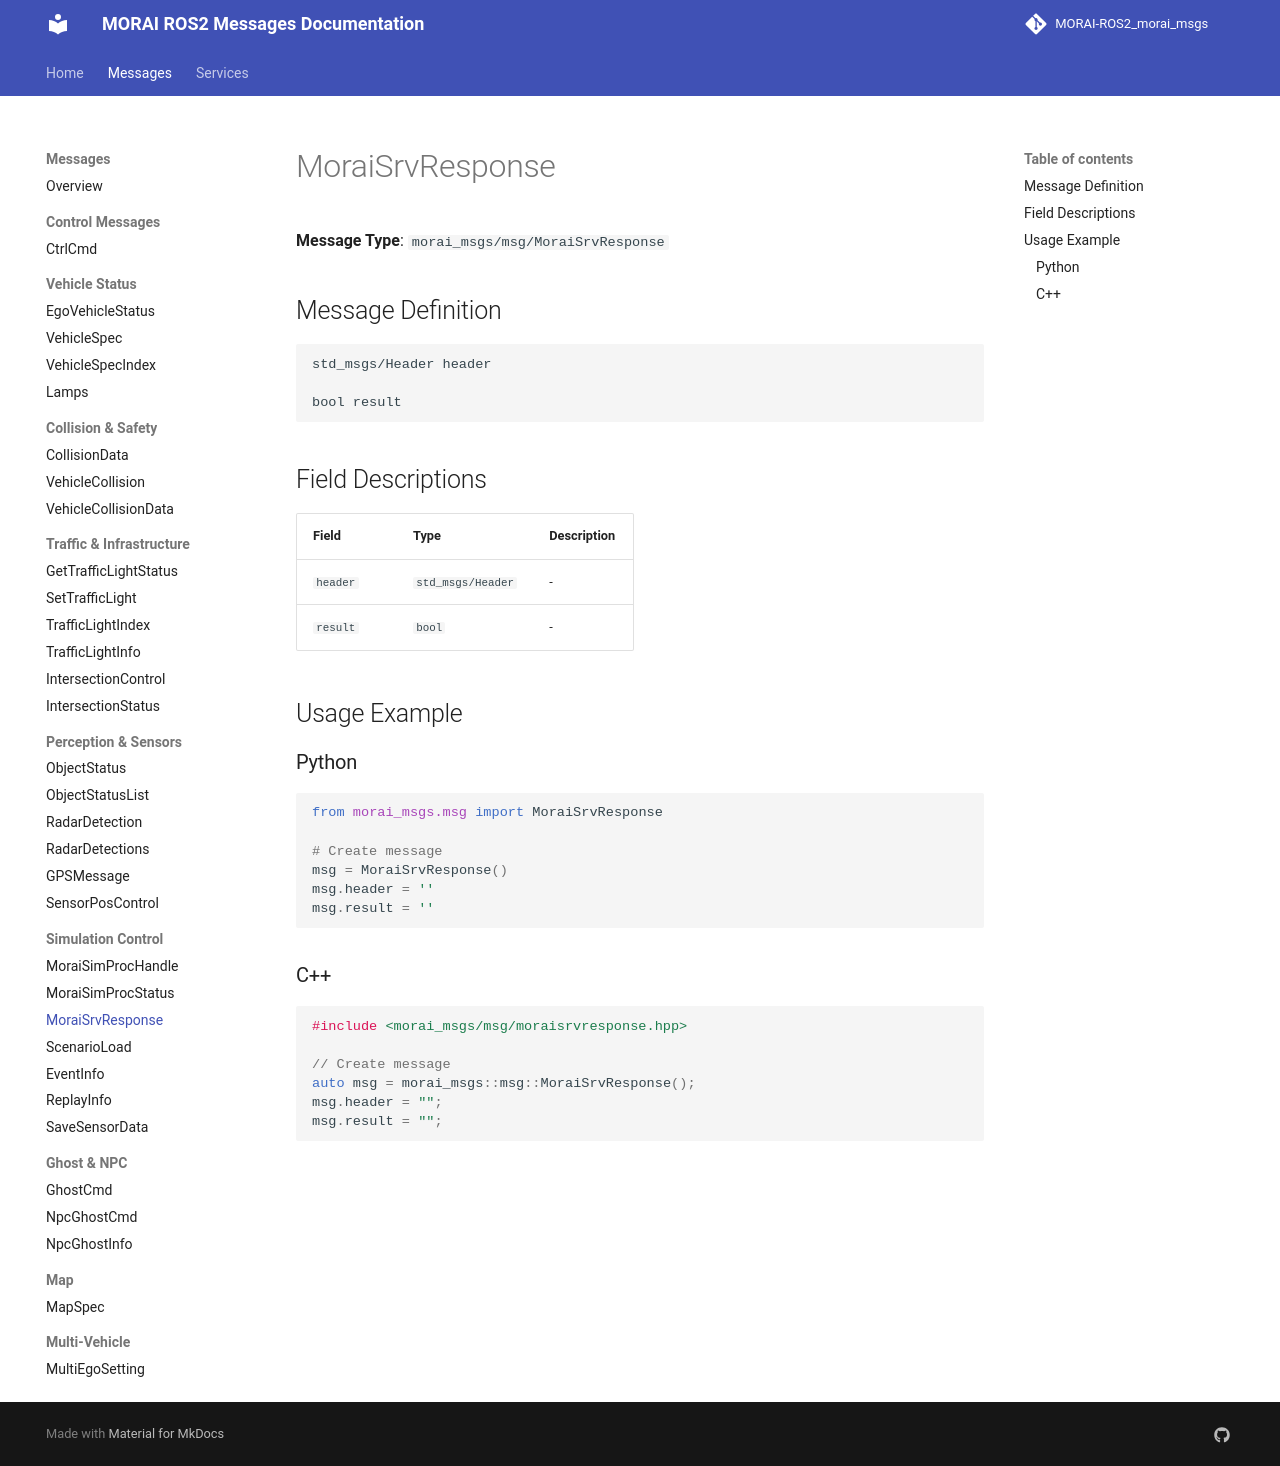

repository: Proejct-MR-2026/MR_Morai-Autoware_Morai-Disturbance-msg · page: messages/MoraiSrvResponse/index.html · generator: mkdocs

# MoraiSrvResponse

**Message Type**: `morai_msgs/msg/MoraiSrvResponse`

## Message Definition

```
std_msgs/Header header

bool result
```

## Field Descriptions

| Field | Type | Description |
|-------|------|-------------|
| `header` | `std_msgs/Header` | - |
| `result` | `bool` | - |

## Usage Example

### Python

```python
from morai_msgs.msg import MoraiSrvResponse

# Create message
msg = MoraiSrvResponse()
msg.header = ''
msg.result = ''
```

### C++

```cpp
#include <morai_msgs/msg/moraisrvresponse.hpp>

// Create message
auto msg = morai_msgs::msg::MoraiSrvResponse();
msg.header = "";
msg.result = "";
```
